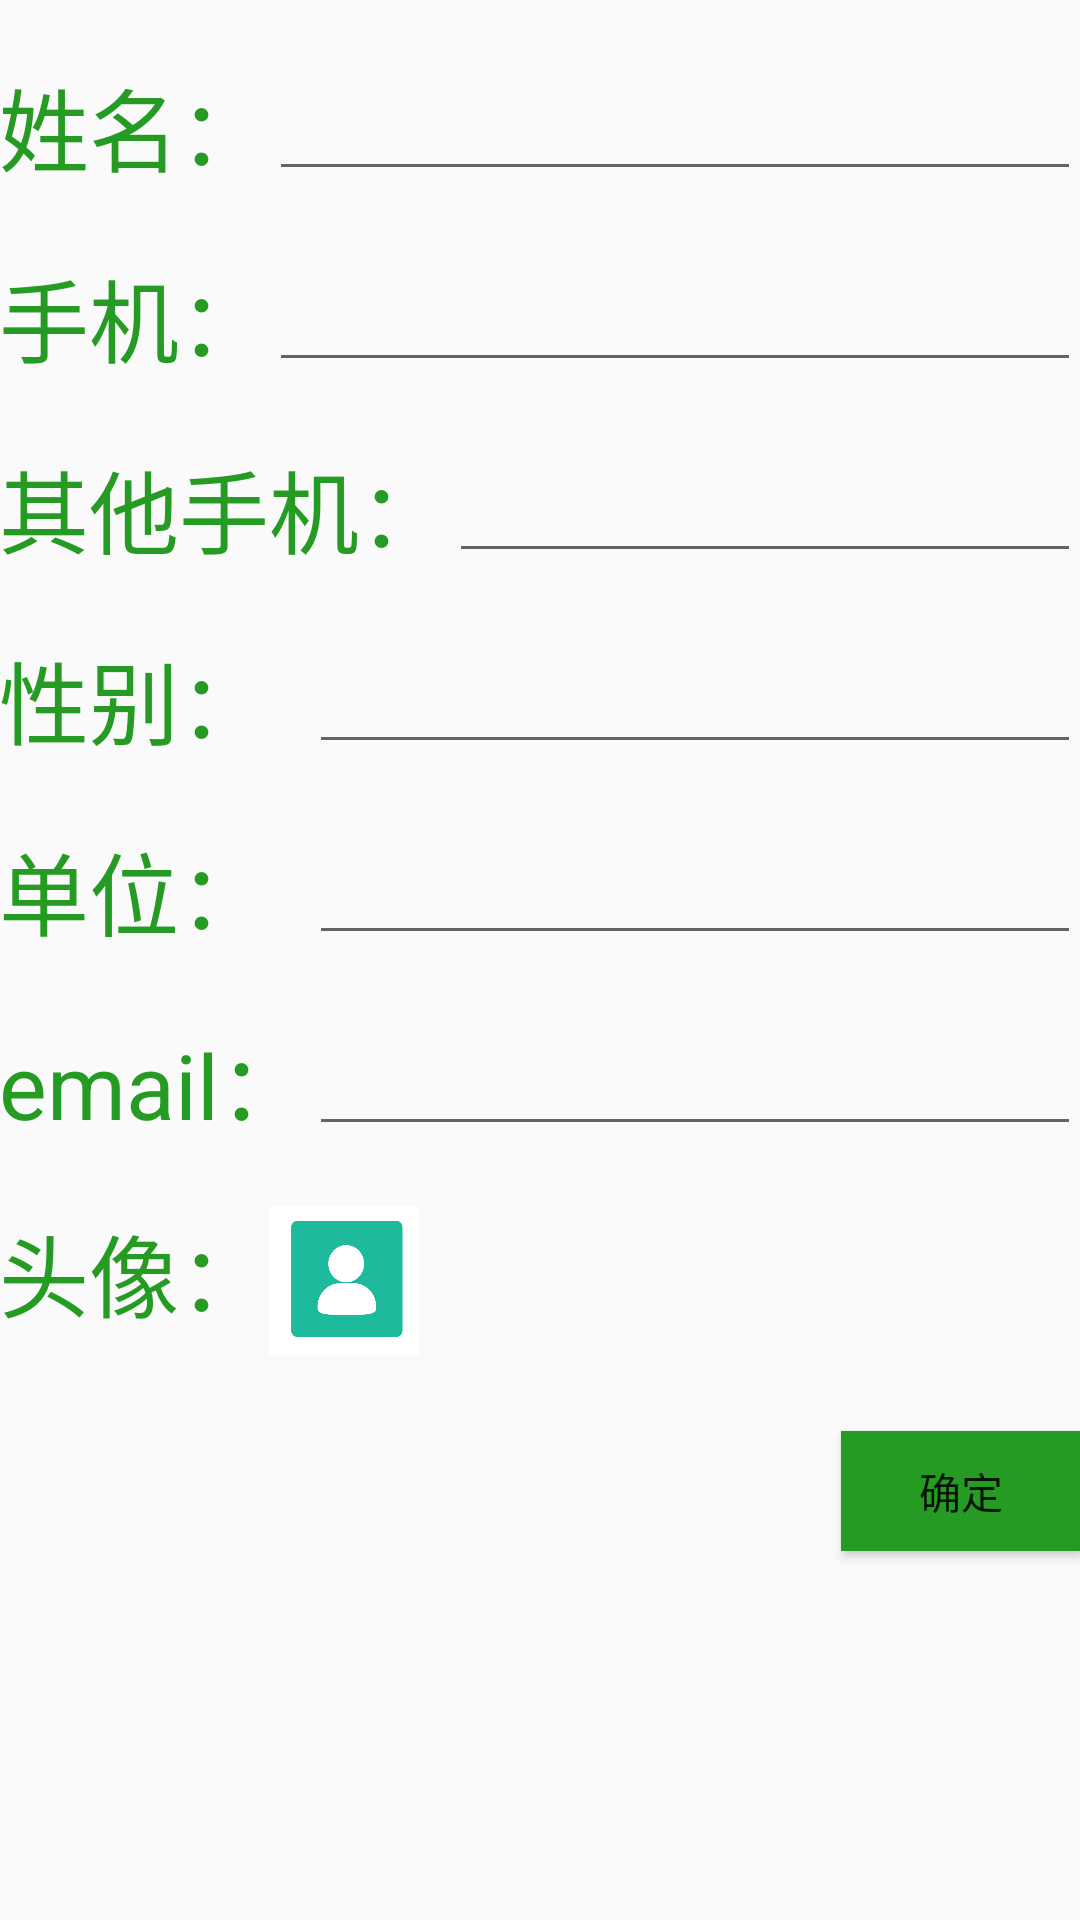

This screen was rendered from an Android layout file. Write that file and the resources it references.
<!-- AndroidManifest.xml: application theme AppTheme -->
<!-- res/layout/activity_edit.xml -->
<?xml version="1.0" encoding="utf-8"?>
<RelativeLayout xmlns:android="http://schemas.android.com/apk/res/android"
    xmlns:tools="http://schemas.android.com/tools"
    android:layout_width="match_parent"
    android:layout_height="match_parent"
    android:paddingBottom="@dimen/activity_vertical_margin"
    android:paddingLeft="@dimen/activity_horizontal_margin"
    android:paddingRight="@dimen/activity_horizontal_margin"
    android:paddingTop="@dimen/activity_vertical_margin"

    tools:context="cn.contactbook.androidUI.EditActivity">


    <TextView
        android:id="@+id/textView"
        android:layout_width="wrap_content"
        android:layout_height="wrap_content"
        android:layout_alignParentLeft="true"
        android:layout_alignParentStart="true"
        android:layout_below="@+id/relativeLayout"
        android:layout_marginTop="20dp"
        android:text="姓名："
        android:textColor="@color/colorPrimaryDark"
        android:textSize="30sp" />
    <EditText
            android:id="@+id/name"
            android:layout_width="match_parent"
            android:layout_height="wrap_content"
            android:text=""
            android:textColor="@color/colorPrimaryDark"
            android:layout_alignParentRight="true"
            android:layout_alignParentEnd="true"
            android:layout_toRightOf="@+id/textView"
            android:layout_toEndOf="@+id/textView"
            android:layout_above="@+id/textView3"
            android:layout_alignParentTop="true" />
    <TextView
        android:id="@+id/textView3"
        android:layout_width="wrap_content"
        android:layout_height="wrap_content"
        android:layout_alignParentLeft="true"
        android:layout_alignParentStart="true"
        android:layout_below="@+id/textView"
        android:layout_marginTop="20dp"
        android:text="手机："
        android:textColor="@color/colorPrimaryDark"

        android:textSize="30sp" />

    <EditText
        android:id="@+id/phone"
        android:layout_width="match_parent"
        android:layout_height="wrap_content"
        android:layout_alignBottom="@+id/textView3"
        android:layout_toEndOf="@+id/textView3"
        android:layout_toRightOf="@+id/textView3"
        android:text=""

        android:textColor="@color/colorPrimaryDark"
        android:layout_below="@+id/textView" />

    <TextView
        android:id="@+id/textView7"
        android:layout_width="wrap_content"
        android:layout_height="wrap_content"
        android:layout_alignParentLeft="true"
        android:layout_alignParentStart="true"
        android:layout_below="@+id/textView3"
        android:layout_marginTop="20dp"
        android:text="其他手机："
        android:textColor="@color/colorPrimaryDark"

        android:textSize="30sp" />

    <EditText
        android:id="@+id/phone2"
        android:layout_width="match_parent"
        android:layout_height="wrap_content"
        android:layout_alignBottom="@+id/textView7"
        android:layout_toEndOf="@+id/textView7"
        android:layout_toRightOf="@+id/textView7"
        android:text=""

        android:textColor="@color/colorPrimaryDark"
        android:layout_below="@+id/phone" />

    <EditText
        android:id="@+id/email"
        android:layout_width="match_parent"
        android:layout_height="wrap_content"
        android:layout_alignBottom="@+id/textView8"
        android:layout_toEndOf="@+id/textView8"
        android:layout_toRightOf="@+id/textView8"
        android:text=""
        android:textColor="@color/colorPrimaryDark"
        android:layout_below="@+id/textView14" />

    <TextView
        android:id="@+id/textView13"
        android:layout_width="wrap_content"
        android:layout_height="wrap_content"
        android:layout_alignParentLeft="true"
        android:layout_alignParentStart="true"
        android:layout_below="@+id/textView7"
        android:layout_marginTop="20dp"
        android:layout_toStartOf="@+id/email"
        android:text="性别："
        android:textColor="@color/colorPrimaryDark"
        android:textSize="30sp"
        android:layout_toLeftOf="@+id/email" />

    <EditText
        android:id="@+id/sex"
        android:layout_width="wrap_content"
        android:layout_height="wrap_content"
        android:layout_alignBottom="@+id/textView13"
        android:layout_alignParentEnd="true"
        android:layout_alignParentRight="true"
        android:textColor="@color/colorPrimaryDark"
        android:layout_below="@+id/textView7"
        android:layout_toRightOf="@+id/textView13"
        android:layout_toEndOf="@+id/textView13" />

    <TextView
        android:id="@+id/textView14"
        android:layout_width="wrap_content"
        android:layout_height="wrap_content"
        android:layout_alignParentLeft="true"
        android:layout_alignParentStart="true"
        android:layout_below="@+id/textView13"
        android:layout_marginTop="20dp"
        android:layout_toStartOf="@+id/email"
        android:text="单位："
        android:textColor="@color/colorPrimaryDark"
        android:textSize="30sp"
        android:layout_toLeftOf="@+id/email" />

    <EditText
        android:id="@+id/company"
        android:layout_width="wrap_content"
        android:layout_height="wrap_content"
        android:layout_alignBottom="@+id/textView14"
        android:layout_alignEnd="@+id/sex"
        android:layout_alignLeft="@+id/sex"
        android:layout_alignRight="@+id/sex"
        android:layout_alignStart="@+id/sex"
        android:textColor="@color/colorPrimaryDark"
        android:layout_below="@+id/textView13" />

    <TextView
        android:id="@+id/textView8"
        android:layout_width="wrap_content"
        android:layout_height="wrap_content"
        android:layout_marginTop="20dp"
        android:text="email："
        android:textColor="@color/colorPrimaryDark"
        android:textSize="30sp"
        android:layout_below="@+id/textView14"
        android:layout_alignParentLeft="true"
        android:layout_alignParentStart="true" />

    <TextView
        android:id="@+id/textView9"
        android:layout_width="wrap_content"

        android:layout_height="wrap_content"

        android:text="头像："
        android:textColor="@color/colorPrimaryDark"
        android:textSize="30sp"
        android:layout_below="@+id/textView8"
        android:layout_alignParentLeft="true"
        android:layout_alignParentStart="true"
        android:layout_marginTop="20dp" />

    <ImageView
        android:id="@id/imageView"
        android:layout_width="50dp"
        android:layout_height="50dp"
        android:background="@drawable/photo"
        android:onClick="selectPhoto"
        android:layout_alignTop="@+id/textView9"
        android:layout_toRightOf="@+id/textView9"
        android:layout_toEndOf="@+id/textView9" />

    <Button
        android:id="@+id/sure"
        android:layout_width="80dp"
        android:layout_height="40dp"
        android:background="@color/colorPrimaryDark"
        android:onClick="sure"
        android:text="确定"
        android:layout_below="@+id/imageView"
        android:layout_alignParentRight="true"
        android:layout_alignParentEnd="true"
        android:layout_marginTop="25dp" />



</RelativeLayout>
<!-- resources referenced by this layout -->
<resources>
  <color name="colorPrimaryDark">#259b24</color>
  <!-- drawable photo: png bitmap (drawable, 19858 bytes) -->
  <style name="AppTheme" parent="Theme.AppCompat.Light.DarkActionBar">
          
          <item name="colorPrimary">@color/colorPrimaryDark</item>
          <item name="colorPrimaryDark">@color/colorPrimary</item>
          <item name="colorAccent">@color/colorAccent</item>
      </style>
  <color name="colorPrimary">#213fe4</color>
  <color name="colorAccent">#FF4081</color>
</resources>
